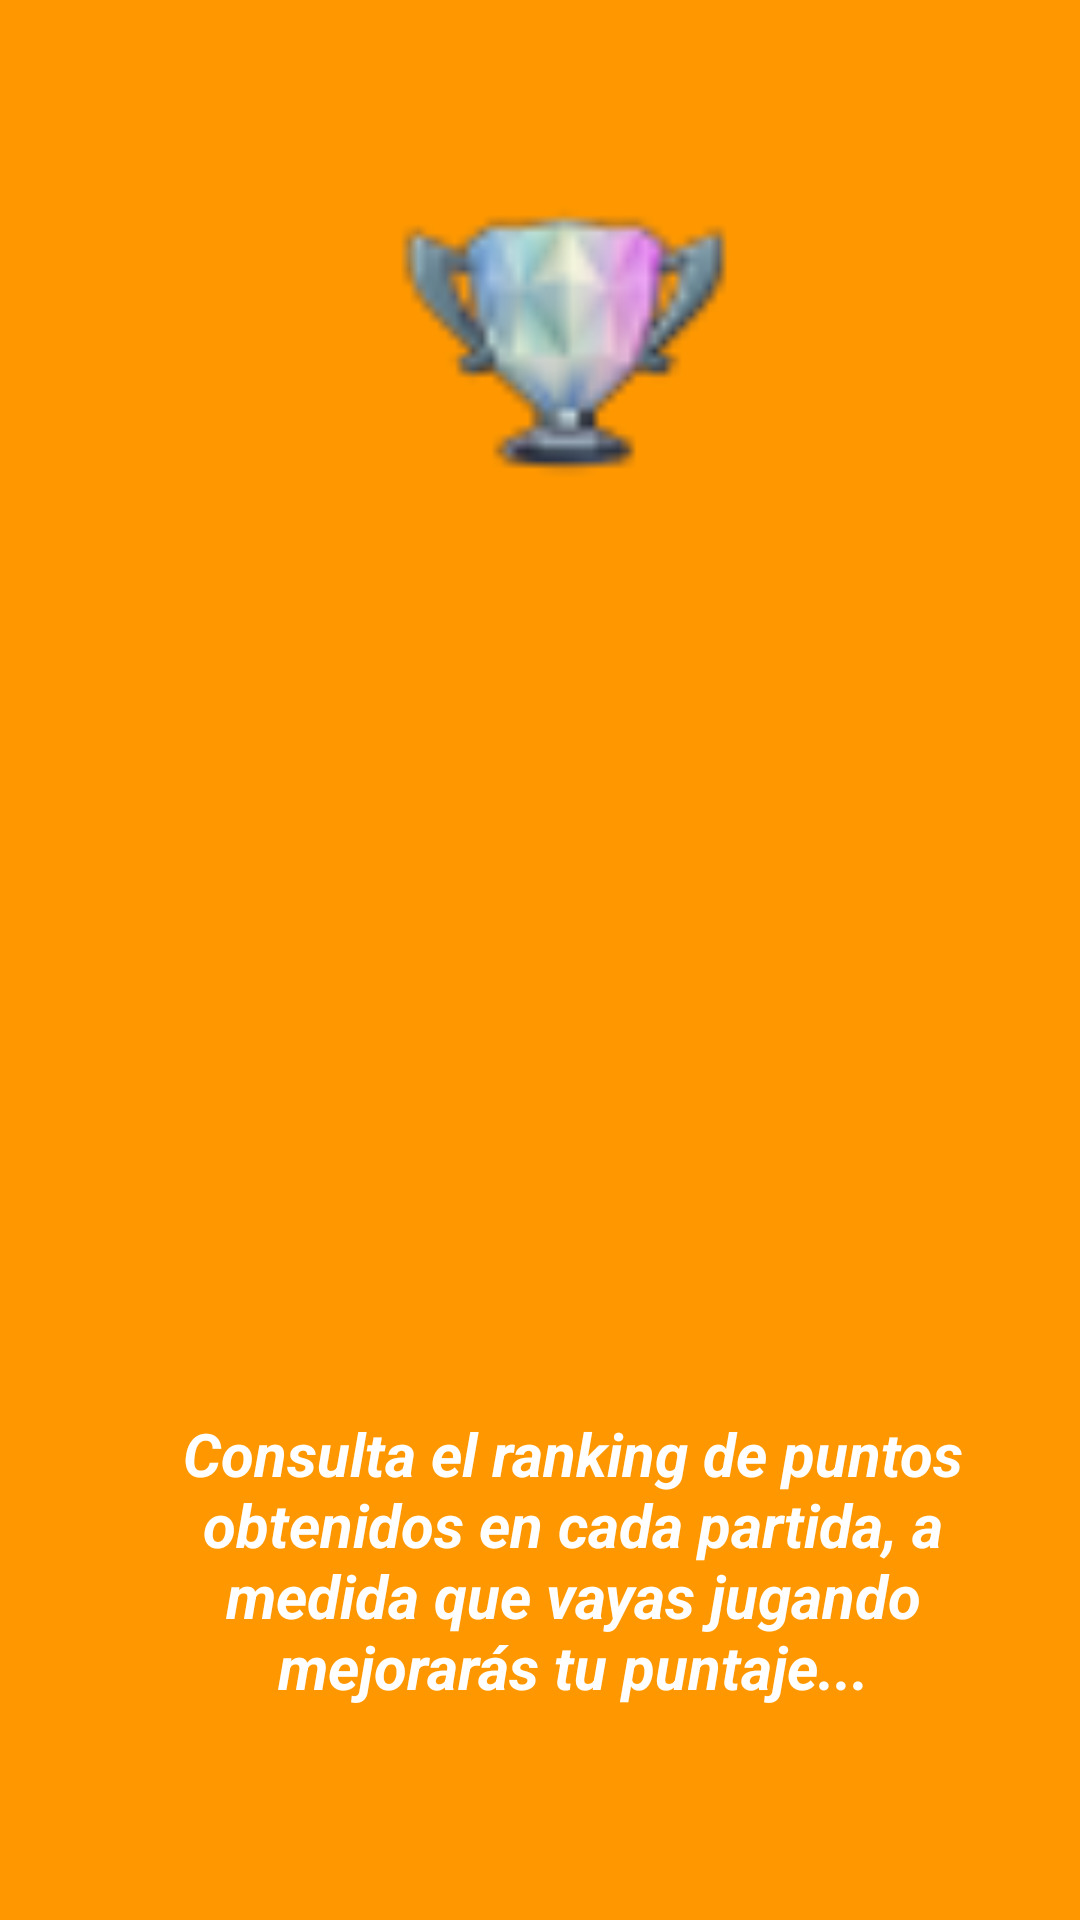

Here is an Android app screen rendered from its layout file. Give the layout XML and the strings, colors and styles it references.
<!-- AndroidManifest.xml: application theme AppTheme -->
<!-- res/layout/fragment_instruccion_ranking.xml -->
<?xml version="1.0" encoding="utf-8"?>
<RelativeLayout xmlns:android="http://schemas.android.com/apk/res/android"
    xmlns:tools="http://schemas.android.com/tools"
    android:layout_width="match_parent"
    android:layout_height="match_parent"
    android:background="#FF9800"
    tools:context=".InstruccionRankingFragment">
    <ImageView
        android:layout_width="175dp"
        android:layout_height="97dp"
        android:layout_alignParentStart="true"
        android:layout_alignParentLeft="true"
        android:layout_alignParentTop="true"
        android:layout_alignParentEnd="true"
        android:layout_alignParentRight="true"
        android:layout_marginStart="114dp"
        android:layout_marginLeft="114dp"
        android:layout_marginTop="67dp"
        android:layout_marginEnd="95dp"
        android:layout_marginRight="95dp"
        android:src="@drawable/trofeo" />

    <TextView
        android:layout_width="310dp"
        android:layout_height="wrap_content"
        android:layout_alignParentStart="true"
        android:layout_alignParentLeft="true"
        android:layout_alignParentEnd="true"
        android:layout_alignParentRight="true"
        android:layout_alignParentBottom="true"
        android:layout_marginStart="48dp"
        android:layout_marginLeft="48dp"
        android:layout_marginEnd="26dp"
        android:textStyle="bold|italic"
        android:layout_marginRight="26dp"
        android:layout_marginBottom="71dp"
        android:text="@string/texto_instrucciones_ranking"
        android:textAlignment="center"
        android:textColor="@android:color/white"
        android:textSize="20sp" />
</RelativeLayout>
<!-- resources referenced by this layout -->
<resources>
  <!-- drawable trofeo: png bitmap (drawable, 2649 bytes) -->
  <string name="texto_instrucciones_ranking">
        Consulta el ranking de puntos obtenidos en cada partida, a medida que vayas jugando mejorarás tu puntaje...
      </string>
  <style name="AppTheme" parent="Theme.AppCompat.Light.DarkActionBar">
          
          
          <item name="colorPrimary">@color/colorPrimary</item>
          <item name="colorPrimaryDark">@color/colorPrimaryDark</item>
          <item name="colorAccent">@color/colorAccent</item>
      </style>
  <color name="colorPrimary">#008577</color>
  <color name="colorPrimaryDark">#2196F3</color>
  <color name="colorAccent">#D81B60</color>
</resources>
